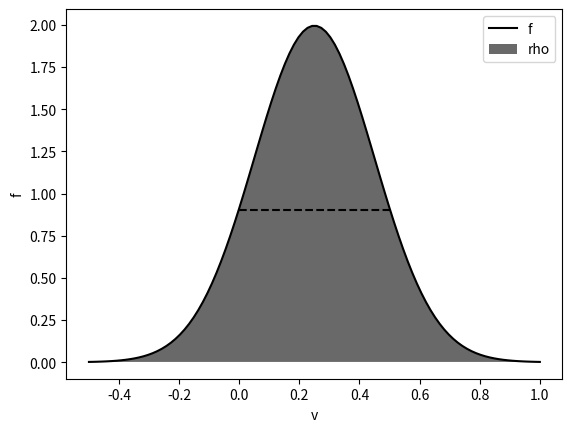

Source code (Python):
'''
BGK Model Macroscopic quantities
'''
from scipy import signal
import numpy as np
from numpy import linspace, zeros, sqrt, pi
import matplotlib.pyplot as plt
###import tikzplotlib


#Variables
sig = 0.2
x = np.linspace(-0.5,1,num = 100)
t = np.linspace(0,0.5,num=100)
mu = 0.25



def gaussian(x, mu, sig):
    return (1 / (np.sqrt(2 * np.pi * sig**2)))*np.exp(-(x - mu)**2 / (2 * sig**2))

plt.plot(x,gaussian(x, mu, sig),'k',label = 'f')
plt.fill(x,gaussian(x, mu, sig),'dimgrey',label = 'rho')
plt.plot(t,np.linspace(0.9,0.9,100),'--''k')
plt.xlabel('v')
plt.ylabel('f')
plt.legend()
###tikzplotlib.save('/home/<user>/ROM_using_Autoencoders/Bachelorarbeit/Figures/BGK/Boltzmann.tex')
plt.show()





